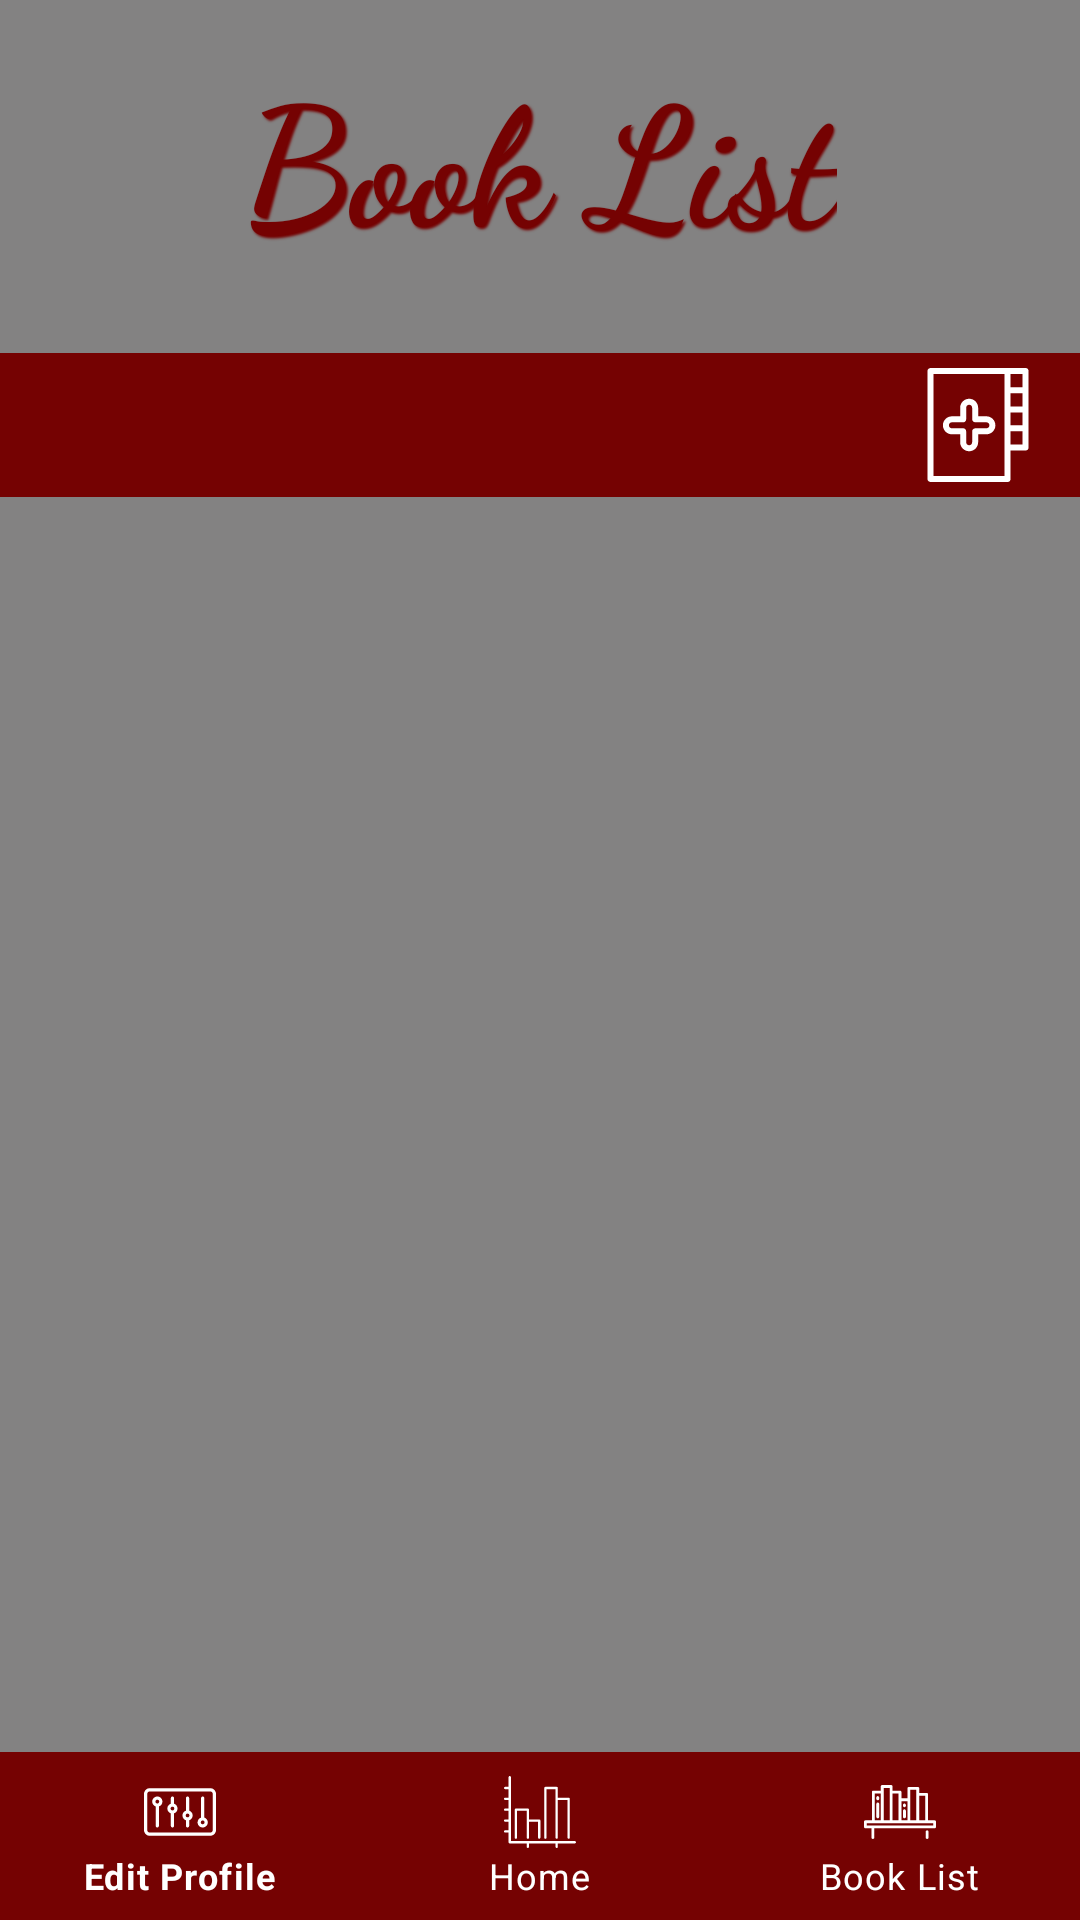

Produce the Android XML layout that renders to this screen, including the resource entries it uses.
<!-- AndroidManifest.xml: application theme Theme.SpellBooks -->
<!-- res/layout/fragment_book_list.xml -->
<?xml version="1.0" encoding="utf-8"?>
<androidx.constraintlayout.widget.ConstraintLayout xmlns:android="http://schemas.android.com/apk/res/android"
    xmlns:app="http://schemas.android.com/apk/res-auto"
    xmlns:tools="http://schemas.android.com/tools"
    android:id="@+id/clBookListRoot"
    android:layout_width="match_parent"
    android:layout_height="match_parent"
    android:background="@color/grey"
    tools:context=".BookListFragment" >

    <TextView
        android:id="@+id/tvBookListTitle"
        android:layout_width="wrap_content"
        android:layout_height="wrap_content"
        android:layout_gravity="center"
        android:fontFamily="cursive"
        android:shadowColor="@color/deep_red"
        android:shadowDx="1.5"
        android:shadowDy="1.5"
        android:shadowRadius="1.5"
        android:text="@string/book_list"
        android:textColor="@color/deep_red"
        android:textSize="55sp"
        android:textStyle="bold"
        app:layout_constraintBottom_toBottomOf="parent"
        app:layout_constraintEnd_toEndOf="parent"
        app:layout_constraintStart_toStartOf="parent"
        app:layout_constraintTop_toTopOf="parent"
        app:layout_constraintVertical_bias="0.024" />

    <LinearLayout
        android:id="@+id/llBookHolder"
        android:layout_width="0dp"
        android:layout_height="wrap_content"
        android:layout_marginTop="28dp"
        android:background="@color/deep_red"
        android:gravity="end"
        android:orientation="horizontal"
        app:layout_constraintEnd_toEndOf="parent"
        app:layout_constraintHorizontal_bias="0.0"
        app:layout_constraintStart_toStartOf="parent"
        app:layout_constraintTop_toBottomOf="@+id/tvBookListTitle">

        <ImageView
            android:id="@+id/ivAddBook"
            android:layout_width="48dp"
            android:layout_height="48dp"
            android:layout_marginEnd="10dp"
            android:clickable="true"
            android:contentDescription="@string/press_to_add_a_book_to_the_recyclerview"
            android:focusable="false"
            android:paddingTop="5dp"
            android:paddingBottom="5dp"
            android:src="@drawable/ic_custom_add_book" />
    </LinearLayout>

    <LinearLayout
        android:id="@+id/llListHolder"
        android:layout_width="match_parent"
        android:layout_height="0dp"
        android:orientation="vertical"
        app:layout_constraintBottom_toTopOf="@+id/llBookListNavHolder"
        app:layout_constraintEnd_toEndOf="parent"
        app:layout_constraintStart_toStartOf="parent"
        app:layout_constraintTop_toBottomOf="@+id/llBookHolder">

        <androidx.recyclerview.widget.RecyclerView
            android:id="@+id/rvBookList"
            android:layout_width="match_parent"
            android:layout_height="match_parent" />
    </LinearLayout>

    <LinearLayout
        android:id="@+id/llBookListNavHolder"
        style="@style/nav_holder"
        android:layout_width="wrap_content"
        android:layout_height="wrap_content"
        android:orientation="vertical"
        app:layout_constraintBottom_toBottomOf="parent"
        app:layout_constraintEnd_toEndOf="parent"
        app:layout_constraintHorizontal_bias="0.0"
        app:layout_constraintStart_toStartOf="parent">

        <com.google.android.material.bottomnavigation.BottomNavigationView
            android:id="@+id/bnvBookListNavigation"
            style="@style/bottom_nav_bar"
            android:layout_width="match_parent"
            android:layout_height="wrap_content"
            android:background="@color/deep_red"
            app:itemIconTint="@color/white"
            app:itemTextColor="@color/white"
            app:menu="@menu/spellbooks_bottom_navigation_menu" />
    </LinearLayout>

</androidx.constraintlayout.widget.ConstraintLayout>
<!-- resources referenced by this layout -->
<resources>
  <color name="deep_red">#750202</color>
  <color name="grey">#838282</color>
  <color name="white">#FFFFFFFF</color>
  <!-- drawable ic_custom_add_book (drawable) -->
  <vector android:height="20dp" android:viewportHeight="512"
      android:viewportWidth="512" android:width="20dp" xmlns:android="http://schemas.android.com/apk/res/android">
      <path android:fillColor="@color/white" android:pathData="M470.23,0h-80.84H43.12c-7.44,0 -14.15,6.03 -14.15,13.47v485.05c0,7.44 6.71,13.47 14.15,13.47h346.27c7.44,0 12.8,-6.03 12.8,-13.47v-128h68.04c7.44,0 12.8,-6.03 12.8,-13.47V13.47C483.03,6.03 477.67,0 470.23,0zM375.24,485.05H55.92V26.95h319.33V485.05zM456.08,343.58H402.19v-59.28h53.9V343.58zM456.08,257.35H402.19v-57.94h53.9V257.35zM456.08,172.46H402.19v-59.28h53.9V172.46zM456.08,86.23H402.19V26.95h53.9V86.23z"/>
      <path android:fillColor="@color/white" android:pathData="M293.73,216.93h-37.05v-38.4c0,-22.29 -18.13,-40.42 -40.42,-40.42s-40.42,18.13 -40.42,40.42v38.4h-37.05c-22.29,0 -40.42,18.13 -40.42,40.42c0,22.29 18.13,40.42 40.42,40.42h37.05v35.71c0,22.29 18.13,40.42 40.42,40.42s40.42,-18.13 40.42,-40.42v-35.71h37.05c22.29,0 40.42,-18.13 40.42,-40.42C334.15,235.06 316.02,216.93 293.73,216.93zM293.73,270.82h-49.85c-7.44,0 -14.15,6.03 -14.15,13.47v49.18c0,7.43 -6.04,13.47 -13.47,13.47c-7.43,0 -13.47,-6.04 -13.47,-13.47v-49.18c0,-7.44 -5.36,-13.47 -12.8,-13.47h-51.2c-7.43,0 -13.47,-6.04 -13.47,-13.47c0,-7.43 6.04,-13.47 13.47,-13.47h51.2c7.44,0 12.8,-6.03 12.8,-13.47v-51.87c0,-7.43 6.04,-13.47 13.47,-13.47c7.43,0 13.47,6.04 13.47,13.47V230.4c0,7.44 6.71,13.47 14.15,13.47h49.85c7.43,0 13.47,6.04 13.47,13.47C307.2,264.78 301.16,270.82 293.73,270.82z"/>
  </vector>
  <string name="book_list">Book List</string>
  <string name="press_to_add_a_book_to_the_recyclerview">Press to add a book to the RecyclerView</string>
  <style name="bottom_nav_bar">
          <item name="android:layout_width">wrap_content</item>
          <item name="android:layout_height">wrap_content</item>
          <item name="android:background">@color/deep_red</item>
      </style>
  <style name="nav_holder">
          <item name="android:layout_width">wrap_content</item>
          <item name="android:layout_height">wrap_content</item>
          <item name="android:orientation">vertical</item>
      </style>
  <style name="Theme.SpellBooks" parent="Theme.MaterialComponents.DayNight.DarkActionBar">
          
          <item name="colorPrimary">@color/deep_red</item>
          <item name="colorPrimaryVariant">@color/black</item>
          <item name="colorOnPrimary">@color/white</item>
          
          <item name="colorSecondary">@color/white</item>
          <item name="colorSecondaryVariant">@color/black</item>
          <item name="colorOnSecondary">@color/black</item>
          
          <item name="android:statusBarColor">?attr/colorPrimaryVariant</item>
          
      </style>
  <color name="black">#FF000000</color>
</resources>
